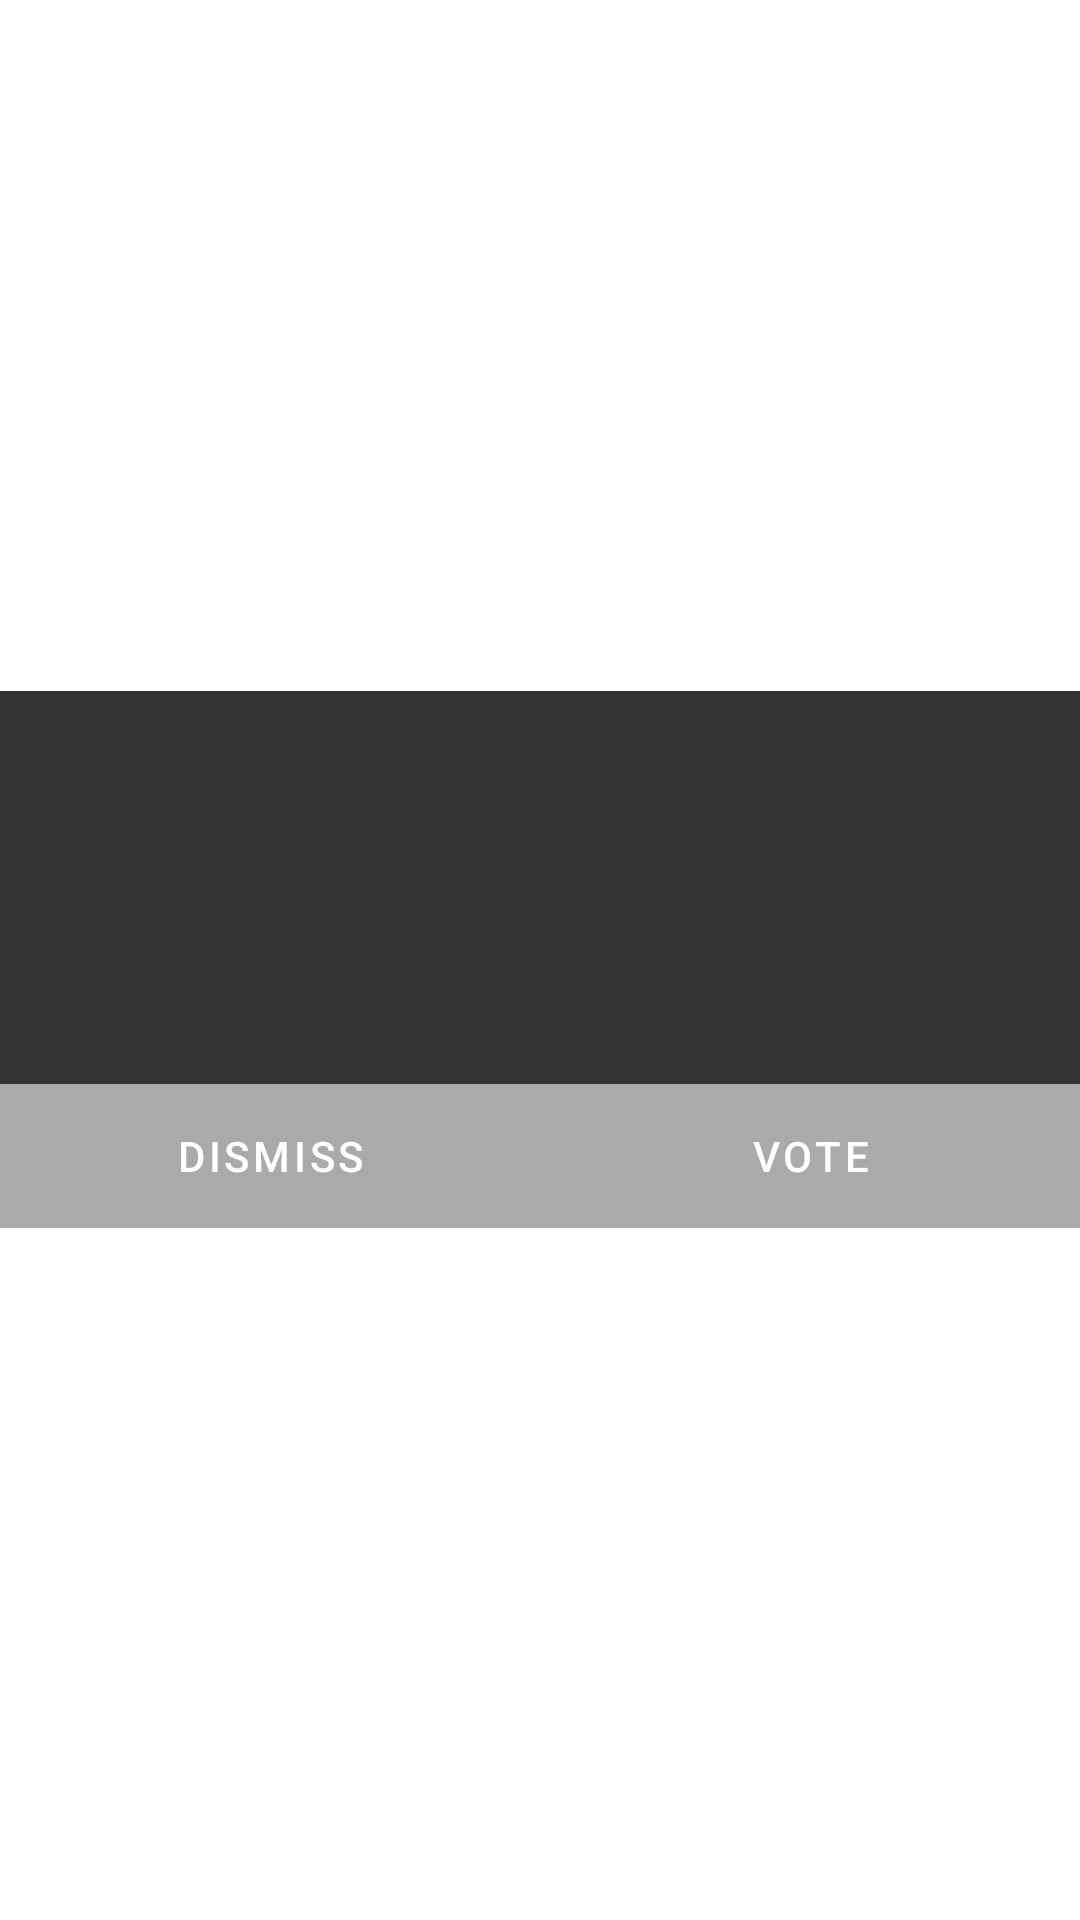

Write the Android layout XML for this screen, with the resource values it uses.
<!-- AndroidManifest.xml: application theme AppTheme -->
<!-- res/layout/poll_full.xml -->
<?xml version="1.0" encoding="utf-8"?>
<layout xmlns:android="http://schemas.android.com/apk/res/android">

    <data>

        <variable
            name="viewModel"
            type="com.muva.bamburi.viewmodel.PollViewModel" />
    </data>


    <LinearLayout
        android:id="@+id/poll_full"
        android:layout_width="match_parent"
        android:layout_height="match_parent"
        android:layout_marginBottom="40dp"
        android:gravity="center"
        android:orientation="vertical">

        <RelativeLayout
            android:layout_width="match_parent"
            android:layout_height="wrap_content"
            android:background="#CC000000">

            <TextView
                android:id="@+id/body"
                android:layout_width="match_parent"
                android:layout_height="wrap_content"
                android:layout_alignParentStart="true"
                android:layout_alignParentLeft="true"
                android:layout_alignParentTop="true"
                android:layout_margin="@dimen/text_margin"
                android:text="@{viewModel.getBody}"
                android:textColor="@android:color/white" />

            <RadioGroup
                android:id="@+id/options_radio_group"
                android:layout_width="match_parent"
                android:layout_height="wrap_content"
                android:layout_below="@+id/body"
                android:layout_margin="@dimen/text_margin" />

            <LinearLayout
                style="?android:attr/buttonBarStyle"
                android:layout_width="match_parent"
                android:layout_height="wrap_content"
                android:layout_below="@+id/options_radio_group"
                android:layout_marginTop="48dp"
                android:background="@android:color/darker_gray"
                android:weightSum="2">

                <Button
                    android:id="@+id/dismiss"
                    style="?android:attr/buttonBarButtonStyle"
                    android:layout_width="0dp"
                    android:layout_height="wrap_content"
                    android:layout_weight="1"
                    android:onClick="@{()->viewModel.dismissOrClosePoll()}"
                    android:text="@string/dismiss"
                    android:textColor="@android:color/white" />

                <Button
                    android:id="@+id/vote"
                    style="?android:attr/buttonBarButtonStyle"
                    android:layout_width="0dp"
                    android:layout_height="wrap_content"
                    android:layout_weight="1"
                    android:onClick="@{()->viewModel.replyPoll(optionsRadioGroup)}"
                    android:text="@string/vote"
                    android:textColor="@android:color/white" />
            </LinearLayout>

        </RelativeLayout>

    </LinearLayout>
</layout>
<!-- resources referenced by this layout -->
<resources>
  <dimen name="text_margin">16dp</dimen>
  <string name="dismiss">DISMISS</string>
  <string name="vote">VOTE</string>
  <style name="AppTheme" parent="Theme.MaterialComponents.Light.DarkActionBar">
          
          <item name="colorPrimary">@color/colorPrimary</item>
          <item name="colorPrimaryDark">@color/colorPrimaryDark</item>
          <item name="colorAccent">@color/colorAccent</item>
      </style>
  <color name="colorPrimary">#007A6B</color>
  <color name="colorPrimaryDark">@color/colorPrimary</color>
  <color name="colorAccent">#009687</color>
</resources>
